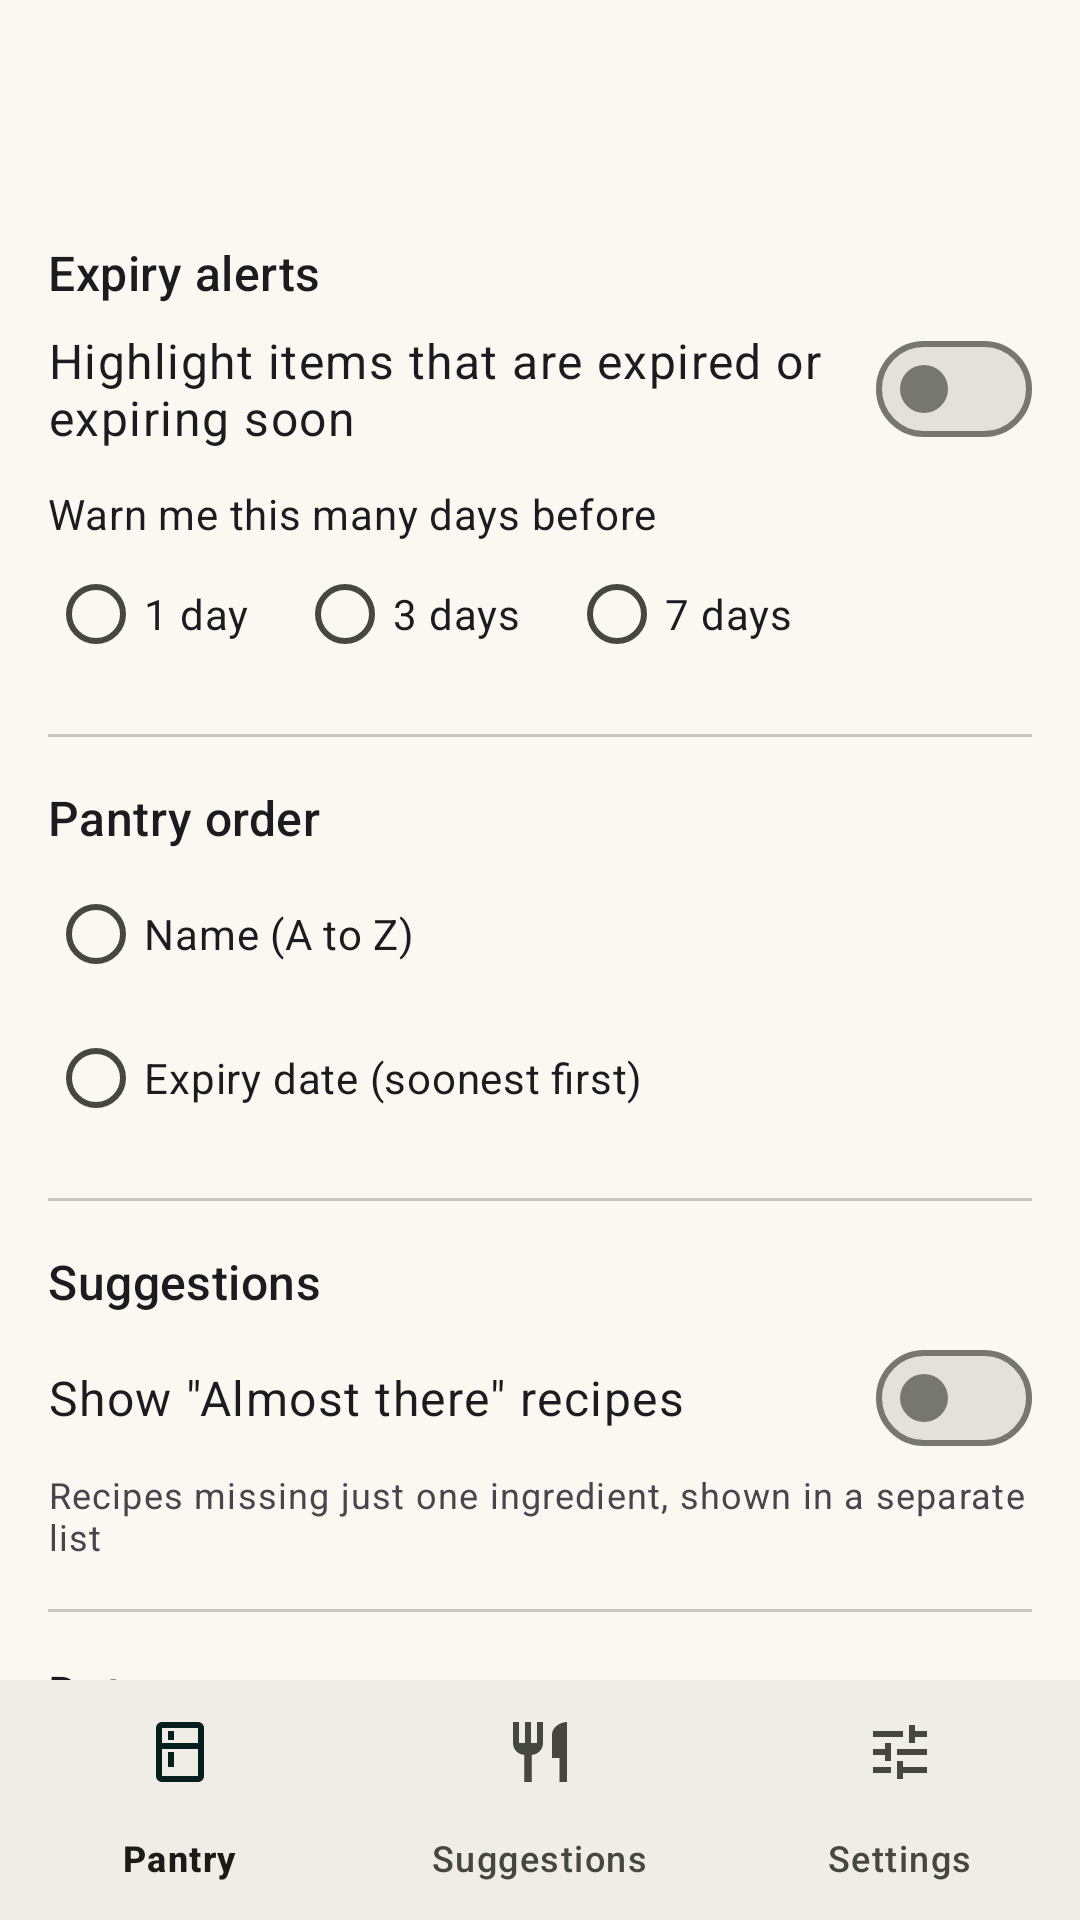

This screen was rendered from an Android layout file. Write that file and the resources it references.
<!-- AndroidManifest.xml: application theme Theme.Assignment -->
<!-- res/layout/activity_settings.xml -->
<?xml version="1.0" encoding="utf-8"?>
<LinearLayout xmlns:android="http://schemas.android.com/apk/res/android"
    xmlns:app="http://schemas.android.com/apk/res-auto"
    xmlns:tools="http://schemas.android.com/tools"
    android:layout_width="match_parent"
    android:layout_height="match_parent"
    android:fitsSystemWindows="true"
    android:orientation="vertical"
    tools:context=".ui.SettingsActivity">

    <com.google.android.material.appbar.MaterialToolbar
        android:id="@+id/toolbar"
        android:layout_width="match_parent"
        android:layout_height="?attr/actionBarSize" />

    <androidx.core.widget.NestedScrollView
        android:layout_width="match_parent"
        android:layout_height="0dp"
        android:layout_weight="1">

        <LinearLayout
            android:layout_width="match_parent"
            android:layout_height="wrap_content"
            android:orientation="vertical"
            android:padding="16dp">

            
            <TextView
                android:layout_width="wrap_content"
                android:layout_height="wrap_content"
                android:text="@string/settings_expiry_heading"
                android:textAppearance="?attr/textAppearanceTitleMedium" />

            <com.google.android.material.materialswitch.MaterialSwitch
                android:id="@+id/switch_expiry_alerts"
                android:layout_width="match_parent"
                android:layout_height="wrap_content"
                android:layout_marginTop="4dp"
                android:minHeight="48dp"
                android:text="@string/settings_expiry_switch"
                android:textAppearance="?attr/textAppearanceBodyLarge" />

            <TextView
                android:layout_width="wrap_content"
                android:layout_height="wrap_content"
                android:layout_marginTop="8dp"
                android:text="@string/settings_warning_days_label"
                android:textAppearance="?attr/textAppearanceBodyMedium" />

            <RadioGroup
                android:id="@+id/group_warning_days"
                android:layout_width="match_parent"
                android:layout_height="wrap_content"
                android:orientation="horizontal">

                <RadioButton
                    android:id="@+id/radio_days_1"
                    android:layout_width="wrap_content"
                    android:layout_height="wrap_content"
                    android:layout_marginEnd="16dp"
                    android:text="@string/days_1" />

                <RadioButton
                    android:id="@+id/radio_days_3"
                    android:layout_width="wrap_content"
                    android:layout_height="wrap_content"
                    android:layout_marginEnd="16dp"
                    android:text="@string/days_3" />

                <RadioButton
                    android:id="@+id/radio_days_7"
                    android:layout_width="wrap_content"
                    android:layout_height="wrap_content"
                    android:text="@string/days_7" />
            </RadioGroup>

            <com.google.android.material.divider.MaterialDivider
                android:layout_width="match_parent"
                android:layout_height="wrap_content"
                android:layout_marginTop="16dp"
                android:layout_marginBottom="16dp" />

            
            <TextView
                android:layout_width="wrap_content"
                android:layout_height="wrap_content"
                android:text="@string/settings_sort_heading"
                android:textAppearance="?attr/textAppearanceTitleMedium" />

            <RadioGroup
                android:id="@+id/group_sort"
                android:layout_width="match_parent"
                android:layout_height="wrap_content"
                android:layout_marginTop="4dp">

                <RadioButton
                    android:id="@+id/radio_sort_name"
                    android:layout_width="wrap_content"
                    android:layout_height="wrap_content"
                    android:text="@string/sort_by_name" />

                <RadioButton
                    android:id="@+id/radio_sort_expiry"
                    android:layout_width="wrap_content"
                    android:layout_height="wrap_content"
                    android:text="@string/sort_by_expiry" />
            </RadioGroup>

            <com.google.android.material.divider.MaterialDivider
                android:layout_width="match_parent"
                android:layout_height="wrap_content"
                android:layout_marginTop="16dp"
                android:layout_marginBottom="16dp" />

            
            <TextView
                android:layout_width="wrap_content"
                android:layout_height="wrap_content"
                android:text="@string/settings_suggestions_heading"
                android:textAppearance="?attr/textAppearanceTitleMedium" />

            <com.google.android.material.materialswitch.MaterialSwitch
                android:id="@+id/switch_almost_there"
                android:layout_width="match_parent"
                android:layout_height="wrap_content"
                android:layout_marginTop="4dp"
                android:minHeight="48dp"
                android:text="@string/settings_almost_there_switch"
                android:textAppearance="?attr/textAppearanceBodyLarge" />

            <TextView
                android:layout_width="wrap_content"
                android:layout_height="wrap_content"
                android:text="@string/settings_almost_there_summary"
                android:textAppearance="?attr/textAppearanceBodySmall" />

            <com.google.android.material.divider.MaterialDivider
                android:layout_width="match_parent"
                android:layout_height="wrap_content"
                android:layout_marginTop="16dp"
                android:layout_marginBottom="16dp" />

            
            <TextView
                android:layout_width="wrap_content"
                android:layout_height="wrap_content"
                android:text="@string/settings_data_heading"
                android:textAppearance="?attr/textAppearanceTitleMedium" />

            <Button
                android:id="@+id/button_clear_pantry"
                style="@style/Widget.Material3.Button.OutlinedButton"
                android:layout_width="wrap_content"
                android:layout_height="wrap_content"
                android:layout_marginTop="8dp"
                android:text="@string/clear_pantry"
                android:textColor="?attr/colorError" />
        </LinearLayout>
    </androidx.core.widget.NestedScrollView>

    <com.google.android.material.bottomnavigation.BottomNavigationView
        android:id="@+id/bottom_nav"
        android:layout_width="match_parent"
        android:layout_height="wrap_content"
        app:menu="@menu/bottom_nav_menu" />
</LinearLayout>
<!-- resources referenced by this layout -->
<resources>
  <string name="clear_pantry">Clear pantry</string>
  <string name="days_1">1 day</string>
  <string name="days_3">3 days</string>
  <string name="days_7">7 days</string>
  <string name="settings_almost_there_summary">Recipes missing just one ingredient, shown in a separate list</string>
  <string name="settings_almost_there_switch">Show \"Almost there\" recipes</string>
  <string name="settings_data_heading">Data</string>
  <string name="settings_expiry_heading">Expiry alerts</string>
  <string name="settings_expiry_switch">Highlight items that are expired or expiring soon</string>
  <string name="settings_sort_heading">Pantry order</string>
  <string name="settings_suggestions_heading">Suggestions</string>
  <string name="settings_warning_days_label">Warn me this many days before</string>
  <string name="sort_by_expiry">Expiry date (soonest first)</string>
  <string name="sort_by_name">Name (A to Z)</string>
  <style name="Theme.Assignment" parent="Base.Theme.Assignment" />
  <style name="Base.Theme.Assignment" parent="Theme.Material3.DayNight.NoActionBar">
          <item name="colorPrimary">@color/teal_primary</item>
          <item name="colorOnPrimary">@color/teal_on_primary</item>
          <item name="colorPrimaryContainer">@color/teal_primary_container</item>
          <item name="colorOnPrimaryContainer">@color/teal_on_primary_container</item>
          <item name="colorSecondary">@color/teal_secondary</item>
          <item name="colorOnSecondary">@color/teal_on_secondary</item>
          <item name="colorSecondaryContainer">@color/teal_secondary_container</item>
          <item name="colorOnSecondaryContainer">@color/teal_on_secondary_container</item>
  
          <item name="android:colorBackground">@color/cream_background</item>
          <item name="colorOnBackground">@color/cream_on_background</item>
          <item name="colorSurface">@color/cream_background</item>
          <item name="colorOnSurface">@color/cream_on_background</item>
          <item name="colorSurfaceVariant">@color/cream_surface_variant</item>
          <item name="colorOnSurfaceVariant">@color/cream_on_surface_variant</item>
          <item name="colorOutline">@color/cream_outline</item>
          <item name="colorOutlineVariant">@color/cream_outline_variant</item>
          <item name="colorSurfaceContainerLowest">@color/cream_container_lowest</item>
          <item name="colorSurfaceContainerLow">@color/cream_container_low</item>
          <item name="colorSurfaceContainer">@color/cream_container</item>
          <item name="colorSurfaceContainerHigh">@color/cream_container_high</item>
          <item name="colorSurfaceContainerHighest">@color/cream_container_highest</item>
  
          
          <item name="android:statusBarColor">@color/cream_background</item>
          <item name="android:windowLightStatusBar">true</item>
      </style>
  <color name="teal_primary">#00696B</color>
  <color name="teal_on_primary">#FFFFFF</color>
  <color name="teal_primary_container">#B9ECEA</color>
  <color name="teal_on_primary_container">#002020</color>
  <color name="teal_secondary">#4A6362</color>
  <color name="teal_on_secondary">#FFFFFF</color>
  <color name="teal_secondary_container">#CCE8E7</color>
  <color name="teal_on_secondary_container">#051F1F</color>
  <color name="cream_background">#FBF8F2</color>
  <color name="cream_on_background">#1C1B18</color>
  <color name="cream_surface_variant">#E4E3DA</color>
  <color name="cream_on_surface_variant">#45483F</color>
  <color name="cream_outline">#767870</color>
  <color name="cream_outline_variant">#C7C7BE</color>
  <color name="cream_container_lowest">#FFFFFF</color>
  <color name="cream_container_low">#F6F2EC</color>
  <color name="cream_container">#F0ECE6</color>
  <color name="cream_container_high">#EAE7E0</color>
  <color name="cream_container_highest">#E4E1DA</color>
</resources>
